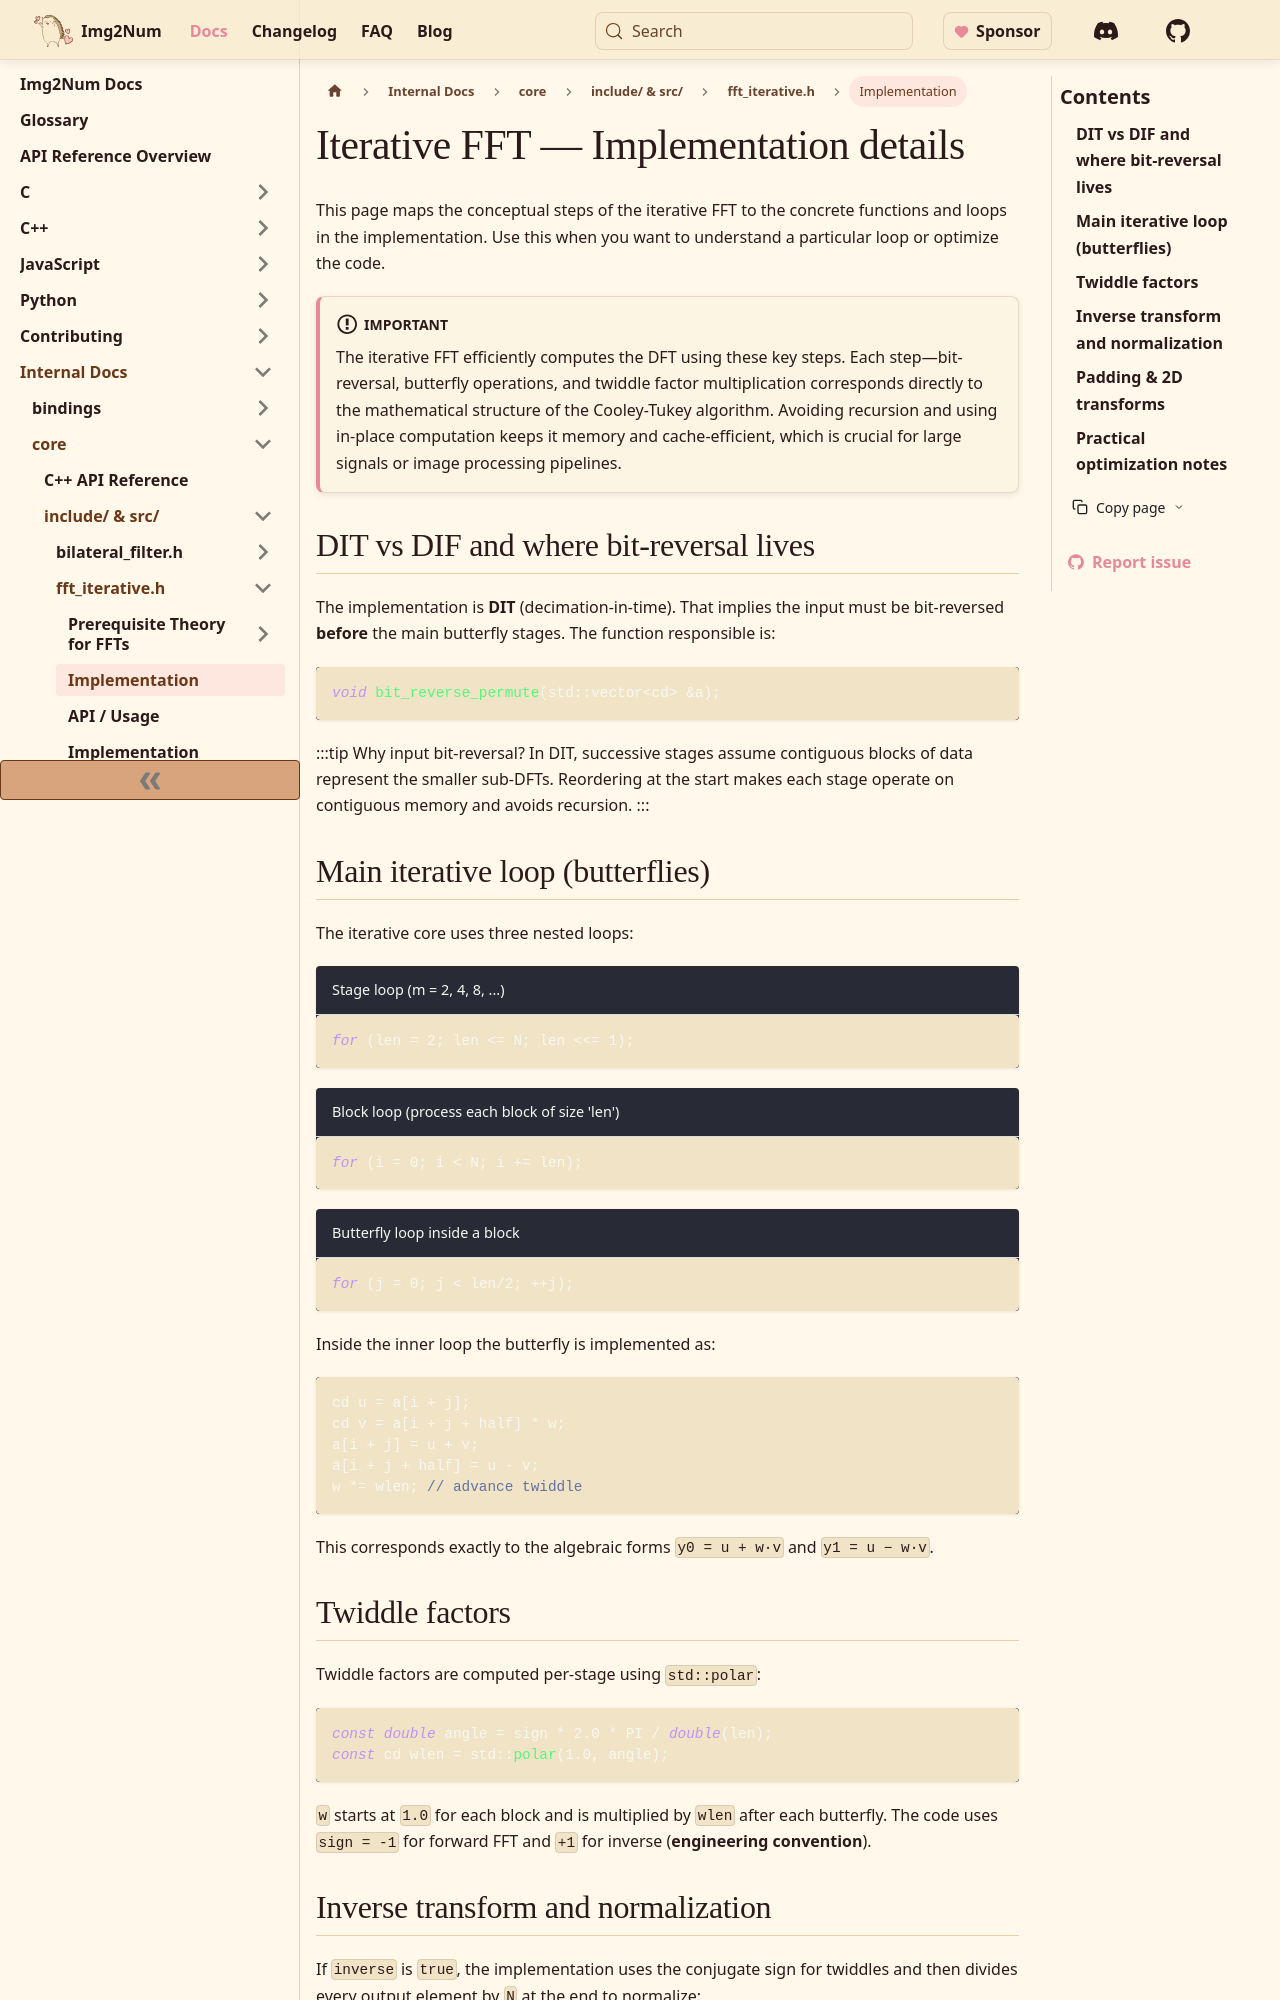

repository: Ryan-Millard/Img2Num · page: docs/internal/core/internal-code/fft_iterative/implementation/index.html · generator: docusaurus

---
id: implementation
title: Iterative FFT — Implementation details
sidebar_label: Implementation
sidebar_position: 4
---

# Iterative FFT — Implementation details

This page maps the conceptual steps of the iterative FFT to the concrete functions and loops in the implementation. Use this when you want to understand a particular loop or optimize the code.

:::important
The iterative FFT efficiently computes the DFT using these key steps. Each step—bit-reversal,
butterfly operations, and twiddle factor multiplication corresponds directly to the mathematical
structure of the Cooley-Tukey algorithm. Avoiding recursion and using in-place computation keeps it memory
and cache-efficient, which is crucial for large signals or image processing pipelines.
:::

## DIT vs DIF and where bit-reversal lives

The implementation is **DIT** (decimation-in-time). That implies the input must be bit-reversed **before** the main butterfly stages. The function responsible is:

```cpp
void bit_reverse_permute(std::vector<cd> &a);
```

:::tip Why input bit-reversal?
In DIT, successive stages assume contiguous blocks of data represent the smaller sub-DFTs. Reordering at the start makes each stage operate on contiguous memory and avoids recursion.
:::

## Main iterative loop (butterflies)

The iterative core uses three nested loops:

```cpp title="Stage loop (m = 2, 4, 8, ...)"
for (len = 2; len <= N; len <<= 1);
```

```cpp title="Block loop (process each block of size 'len')"
for (i = 0; i < N; i += len);
```

```cpp title="Butterfly loop inside a block"
for (j = 0; j < len/2; ++j);
```

Inside the inner loop the butterfly is implemented as:

```cpp
cd u = a[i + j];
cd v = a[i + j + half] * w;
a[i + j] = u + v;
a[i + j + half] = u - v;
w *= wlen; // advance twiddle
```

This corresponds exactly to the algebraic forms `y0 = u + w·v` and `y1 = u − w·v`.
